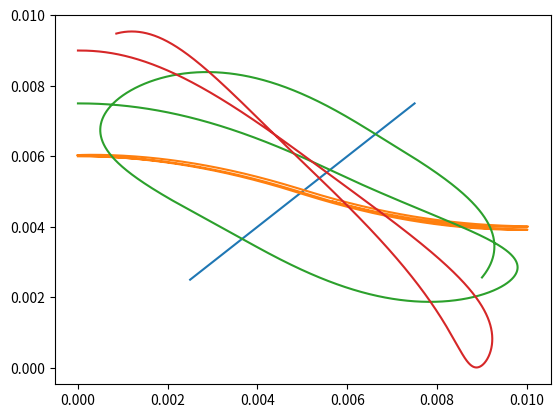

Source code (Python):
import numpy as np
from scipy import ndimage  # , signal
import matplotlib.pyplot as plt

N = 100
omega = 2 / (1 + (np.pi / N))
BOX_HEIGHT = 0.01
DELTA_X = BOX_HEIGHT / (N - 1)
print(DELTA_X)
DELTA_Y = DELTA_X
h = 1e-12  # s, time step
tEnd = 4000 * h  # s
VE = 1e6
e = -1.6e-19  # Coulomb
me = 9.11e-31  # kg


def placePlate(p1, p2, R, used_U, potential):
	"""
	Parameters
	----------
	p1 : tuple (x,y)
		Starting poing of line segment
	p2 : tuple (x,y)
		End point of line segment
	R : (N,N) matrix
		Defines the boundary conditions, zero entries at the boundary
	U : (N,N) matrix
		Potential matrix.
	potential : float
		Potential value of the plate.

	Returns
	-------
	None.

	"""
	x1, y1 = p1
	x2, y2 = p2
	if x2 < x1:
		t = x2
		x2 = x1
		x1 = t
		t = y2
		y2 = y1
		y1 = t
	print(p1, p2)
	a = (y2 - y1) / (x2 - x1)
	# a =0 # NOTE: use this for points, instead of bars
	j1 = int(x1 / DELTA_X)
	j2 = int(x2 / DELTA_X)
	l1 = int(y1 / DELTA_Y)
	l2 = int(y2 / DELTA_Y)

	n = max(j2 - j1 + 1, l2 - l1 + 1)
	for i in range(n + 1):
		x = x1 + i * (x2 - x1) / n
		y = y1 + a * (x - x1)
		j = int(x / DELTA_X)
		l = int(y / DELTA_Y)
		R[l, j] = 0
		used_U[l, j] = potential
	plt.plot([x1, x2], [y1, y2])


# grid to be modified
def SOR():
	U = np.zeros((N, N))
	weight = np.array([[0, 1, 0], [1, -4, 1], [0, 1, 0]])
	# setting correction grid
	R = np.copy(U)
	R[:, :] = omega / 4
	R[0, :] = 0
	R[N - 1, :] = 0
	R[:, 0] = 0
	R[:, N - 1] = 0

	starting_point1 = (0.0025, 0.0025)
	end_point2 = (0.0075, 0.0075)
	placePlate(starting_point1, end_point2, R, U, 1000)
	# starting_point1 = (0.0035, 0.0025)
	# end_point2 = (0.0085, 0.0060)
	# placePlate(starting_point1, end_point2, R, U, -1000)

	B = np.zeros((N, N), dtype=bool)
	B[::2, ::2] = True
	B[1::2, 1::2] = True

	Out = np.zeros_like(U)
	correction = np.ones_like(U)
	step = 0

	while np.max(np.abs(correction)) > 0.1:
		correction = R * ndimage.convolve(U, weight, output=Out, mode="constant")
		U[B] += correction[B]
		step += 1
		correction = R * ndimage.convolve(U, weight, output=Out, mode="constant")
		U[~B] += correction[~B]
		step += 1

	return U


def generate_electrons(n):
	y = np.linspace(0.6 * BOX_HEIGHT, 0.9 * BOX_HEIGHT, n)
	x = np.zeros_like(y)
	# Take a random angle phi in the range -pi/2 to pi/2,
	# either uniform or normal distributed
	# vx = VE * np.cos(phi)
	# vy = VE * np.sin(phi)
	vx = VE * np.ones_like(x)
	vy = np.zeros_like(y)
	return (x, y, vx, vy)


def coordToIndex(x, y):
	j = np.array(x / DELTA_X, dtype="int")
	l = np.array(y / DELTA_Y, dtype="int")
	return (j, l)


# How to calculate t and u and calculate the acceleration
# -------------------------------------------------------
def accel(x, y):
	global U
	j, l = coordToIndex(x, y)

	# Make sure j,l are inside grid
	J, L = U.shape
	j = np.maximum(j, np.zeros_like(j))
	j = np.minimum(j, (J - 2) * np.ones_like(j))
	l = np.maximum(l, np.zeros_like(l))
	l = np.minimum(l, (L - 2) * np.ones_like(l))

	t = (x - j * DELTA_X) / DELTA_X
	u = (y - l * DELTA_Y) / DELTA_Y
	U1 = U[l, j]
	U2 = U[l, j + 1]
	U3 = U[l + 1, j]
	U4 = U[l + 1, j + 1]
	# U1 = U[j, l]
	# U2 = U[j + 1, l]
	# U3 = U[j, l + 1]
	# U4 = U[j + 1, l + 1]

	ax = -(e / me) * (1 / DELTA_X) * ((1 - u) * (U2 - U1) + u * (U4 - U3))
	ay = -(e / me) * (1 / DELTA_Y) * ((1 - t) * (U3 - U1) + t * (U4 - U2))
	return (ax, ay)


def drift(x, y, vx, vy):
	xi = x + h * 0.5 * vx
	yi = y + h * 0.5 * vy
	return (xi, yi)


def kick(x, y, vx, vy):
	# print("1vx, vy", vx, vy)
	ax, ay = accel(x, y)
	vx = vx + h * ax
	vy = vy + h * ay
	# print("vx, vy", vx, vy)
	return (vx, vy)


def leap_frog(s):
	x, y, vx, vy = s
	x, y = drift(x, y, vx, vy)
	vx, vy = kick(x, y, vx, vy)
	x, y = drift(x, y, vx, vy)
	return (x, y, vx, vy)


if __name__ == "__main__":
	U = SOR()
	steps = int(tEnd / h)
	num_electrons = 3

	x_list = []
	y_list = []
	s = generate_electrons(num_electrons)

	for step in range(steps):
		s = leap_frog(s)
		x, y, vx, vy = s
		x_list.append(x)
		y_list.append(y)

	plt.imsave("sweep.png", U)
	plt.plot(x_list, y_list)
	plt.savefig(("electron-paths.png"))
	#plt.show()